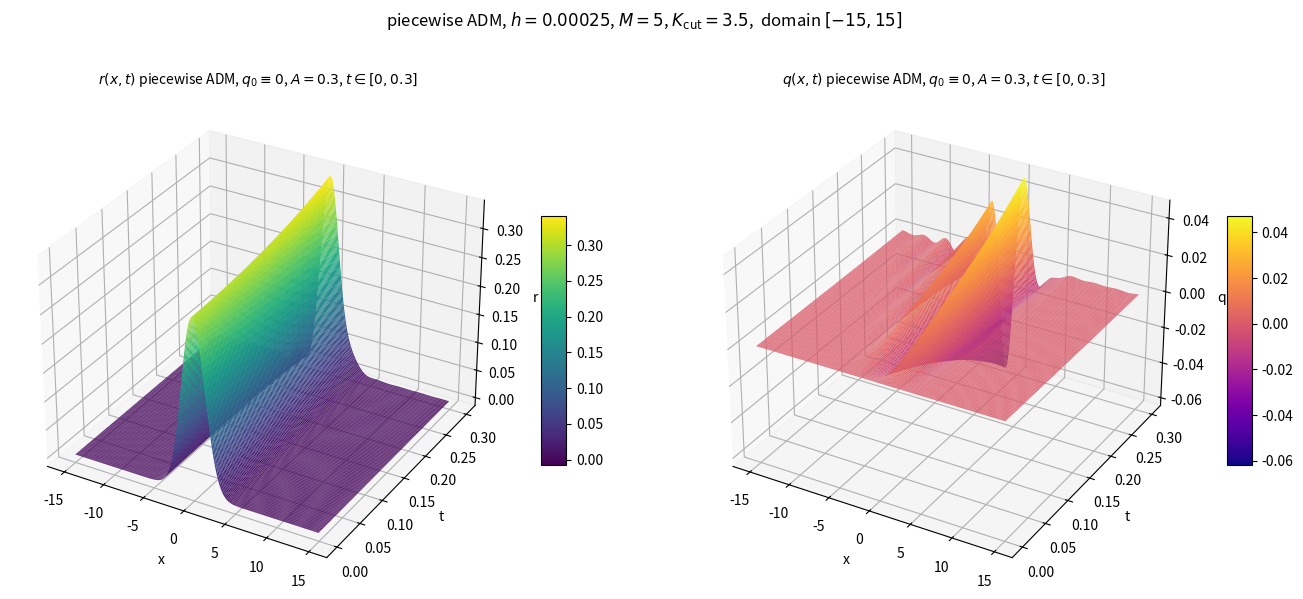

The script that saved this image:

import numpy as np
import matplotlib.pyplot as plt
from matplotlib import cm

# ---------------- 参数 ----------------
A      = 0.3       # r0 幅值
W      = 0.25      # r0 宽度: r0 = A*exp(-W x^2)
L_BOX  = 30.0      # 计算域 [-15, 15]
N_X    = 1600      # 网格点数 (dx = 0.01875, Nyquist ~ 84 >> K_CUT)
K_CUT  = 3.5       # 带限截断波数
T_END  = 0.3       # 终止时间
H      = 2.5e-4    # ADM 步长 (1200 段)
M_TERM = 5         # 每段级数项数
N_FRAMES = 121     # 记录帧数 (含 t=0, 每帧间隔 = 0.0025)
# --------------------------------------


def make_grid(n=N_X, L=L_BOX):
    xs = np.linspace(-L / 2, L / 2, n, endpoint=False)
    kf = 2 * np.pi * np.fft.fftfreq(n, d=L / n)
    return xs, kf


def ddx(f, kf):
    return np.fft.ifft(1j * kf * np.fft.fft(f))


def d3x(f, kf):
    return np.fft.ifft((1j * kf) ** 3 * np.fft.fft(f))


def bandlimit(f, kf):
    """带限滤波: 抑制 |k| > K_CUT 的模式 (超高斯型, 截断边缘平滑)"""
    return np.fft.ifft(np.fft.fft(f) * np.exp(-(np.abs(kf) / K_CUT) ** 14))


def init_ics(n=N_X, L=L_BOX):
    xs, kf = make_grid(n, L)
    r = bandlimit(A * np.exp(-W * xs ** 2), kf).astype(complex)
    q = np.zeros(n, dtype=complex)
    return xs, kf, r, q


def adm_step(r, q, kf, h, m=M_TERM):
    """一段步长 h 的分段 ADM 递推 (等价于该段的 Adomian/Taylor 级数)"""
    rl = [r.copy()]; ql = [q.copy()]
    for n in range(1, m):
        a_rrx = np.zeros_like(r); a_rqx = np.zeros_like(r); a_qrx = np.zeros_like(r)
        for i in range(n):                       # Adomian 多项式: 卷积求和
            j = n - 1 - i
            dr_j = ddx(rl[j], kf); dq_j = ddx(ql[j], kf)
            a_rrx += rl[i] * dr_j
            a_rqx += rl[i] * dq_j
            a_qrx += ql[i] * dr_j
        r_n = (1.0 / n) * (4.0 * ddx(ql[n - 1], kf) + 6.0 * a_rrx)
        q_n = (1.0 / n) * (d3x(rl[n - 1], kf) + 2.0 * a_rqx + 4.0 * a_qrx)
        rl.append(r_n); ql.append(q_n)
    out_r = rl[0].copy(); out_q = ql[0].copy()
    hp = h
    for n in range(1, m):                        # r(t+h) = sum_n h^n * r_n
        out_r += hp * rl[n]; out_q += hp * ql[n]
        hp *= h
    return bandlimit(out_r, kf), bandlimit(out_q, kf)


def march():
    """分段 ADM 推进到 T_END, 返回均匀时间采样的快照"""
    xs, kf, r, q = init_ics()
    nst = int(round(T_END / H))
    rec = max(1, nst // (N_FRAMES - 1))
    snaps = [(0.0, r.real.copy(), q.real.copy())]
    for s in range(1, nst + 1):
        r, q = adm_step(r, q, kf, H, M_TERM)
        if s % rec == 0 and len(snaps) < N_FRAMES:
            snaps.append((s * H, r.real.copy(), q.real.copy()))
    return xs, kf, r, q, snaps


if __name__ == '__main__':
    import time
    t0 = time.time()
    print(f"q0=0, A={A}, W={W}, 域 [-{L_BOX/2:g},{L_BOX/2:g}], N={N_X}, "
          f"K_CUT={K_CUT}, T={T_END}, h={H}, M={M_TERM}")

    xs, kf, r_f, q_f, snaps = march()
    print(f"分段 ADM {int(round(T_END/H))} 段, {len(snaps)} 帧, 用时 {time.time()-t0:.1f}s")

    # ---- 诊断: 守恒量 / 边界干净度 / 高频泄漏 ----
    mass = np.trapz(snaps[0][1], xs)
    mass_f = np.trapz(snaps[-1][1], xs)
    edge = np.abs(xs) > 14.0
    lk = (np.abs(np.fft.fft(r_f)) ** 2 + np.abs(np.fft.fft(q_f)) ** 2)
    lk = float(lk[np.abs(kf) > 0.88 * K_CUT].sum() / lk.sum())
    print(f"质量: t=0 {mass:.6f} -> t={T_END} {mass_f:.6f} (漂移 {abs(mass_f-mass):.1e})")
    print(f"t={T_END}: r_max={r_f.real.max():+.5f}  "
          f"q: {q_f.real.max():+.5f} / {q_f.real.min():+.5f}")
    print(f"边界区 |x|>14: max|r| = {np.abs(r_f.real[edge]).max():.2e}  高频泄漏 = {lk:.2e}")

    # ---- 三维曲面 r(x,t), q(x,t) ----
    ts = np.array([s[0] for s in snaps])
    R = np.array([s[1] for s in snaps])
    Q = np.array([s[2] for s in snaps])
    stride = max(1, len(xs) // 300)
    X, T = np.meshgrid(xs[::stride], ts)

    fig = plt.figure(figsize=(14, 6))
    for k, (Z, cm_, nm) in enumerate([(R, cm.viridis, 'r'), (Q, cm.plasma, 'q')]):
        axk = fig.add_subplot(1, 2, k + 1, projection='3d')
        surfk = axk.plot_surface(X, T, Z[:, ::stride], cmap=cm_,
                                 linewidth=0, antialiased=True, rstride=1, cstride=1)
        axk.set_title(rf'${nm}(x,t)$ piecewise ADM, $q_0\equiv 0$, $A={A}$, '
                      rf'$t \in [0,{T_END:g}]$', fontsize=10)
        axk.set_xlabel('x'); axk.set_ylabel('t'); axk.set_zlabel(nm)
        fig.colorbar(surfk, ax=axk, shrink=0.5, aspect=10)
    fig.suptitle(rf'piecewise ADM, $h={H:g}$, $M={M_TERM}$, '
                 rf'$K_\mathrm{{cut}}={K_CUT}$,  domain $[-{L_BOX/2:g},{L_BOX/2:g}]$',
                 y=0.99, fontsize=12)
    fig.tight_layout(rect=(0, 0, 1, 0.94))
    fig.savefig('adm_standalone_3d.png', dpi=115)
    print("saved adm_standalone_3d.png")
    plt.show()
